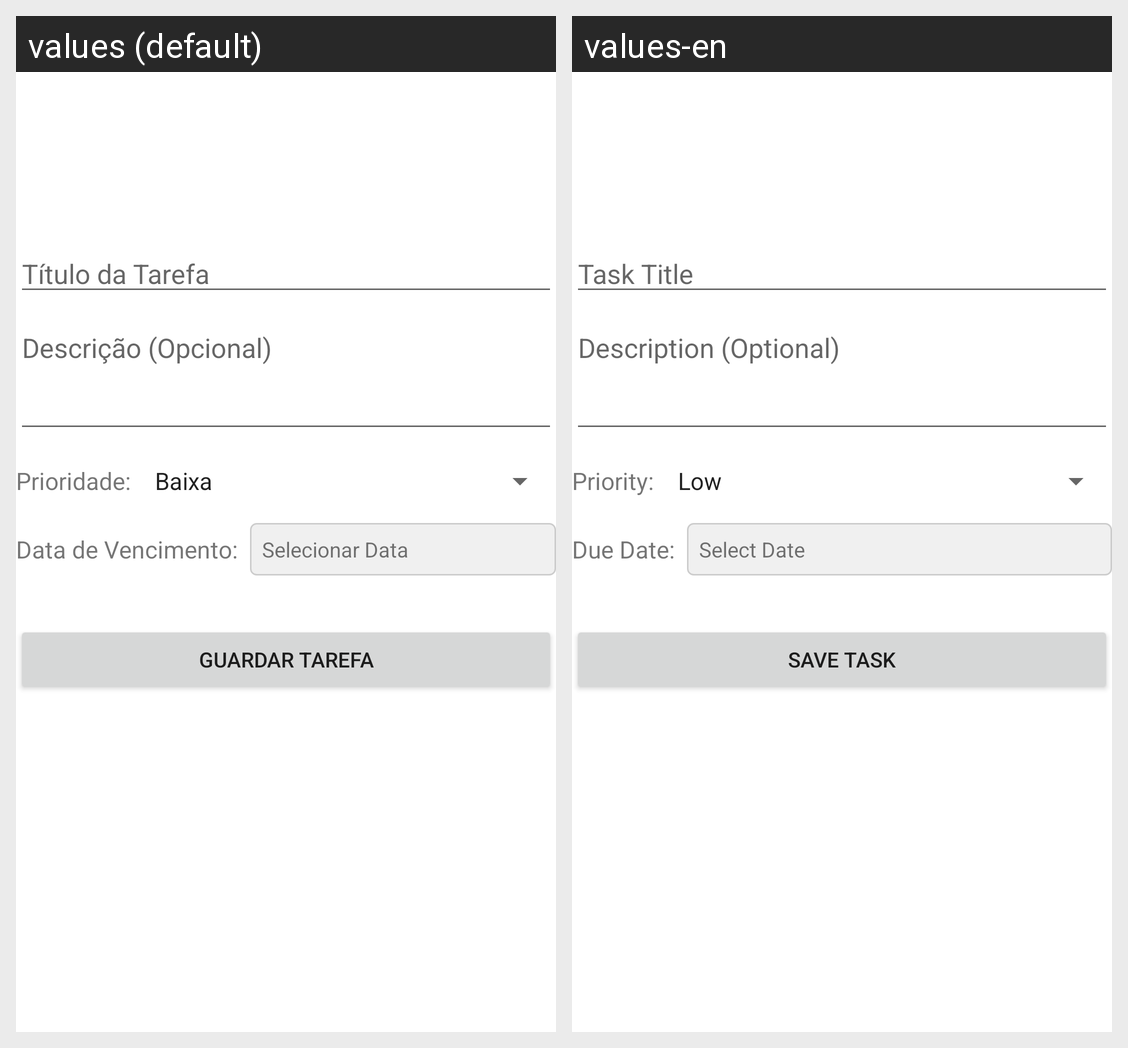

Locale-by-locale string values for the Android screen shown in this grid:
Android screen res/layout/activity_add_edit.xml rendered under 2 locales, left to right: values (default), values-en. Device: Nexus 5 (rendered at 1080×1920; each locale shown at half size, 540×960, under a caption strip naming it); theme Theme.FocoZen.
Strings drawn on this screen, with the default value and each locale's value (text and hints the layout hard-codes, and strings that could not be matched under every locale, appear in the picture but are not listed):

hint_title
  values: Título da Tarefa
  values-en: Task Title

hint_description
  values: Descrição (Opcional)
  values-en: Description (Optional)

label_priority
  values: Prioridade:
  values-en: Priority:

label_due_date
  values: Data de Vencimento:
  values-en: Due Date:

label_select_date
  values: Selecionar Data
  values-en: Select Date

button_save
  values: Guardar Tarefa
  values-en: Save Task
